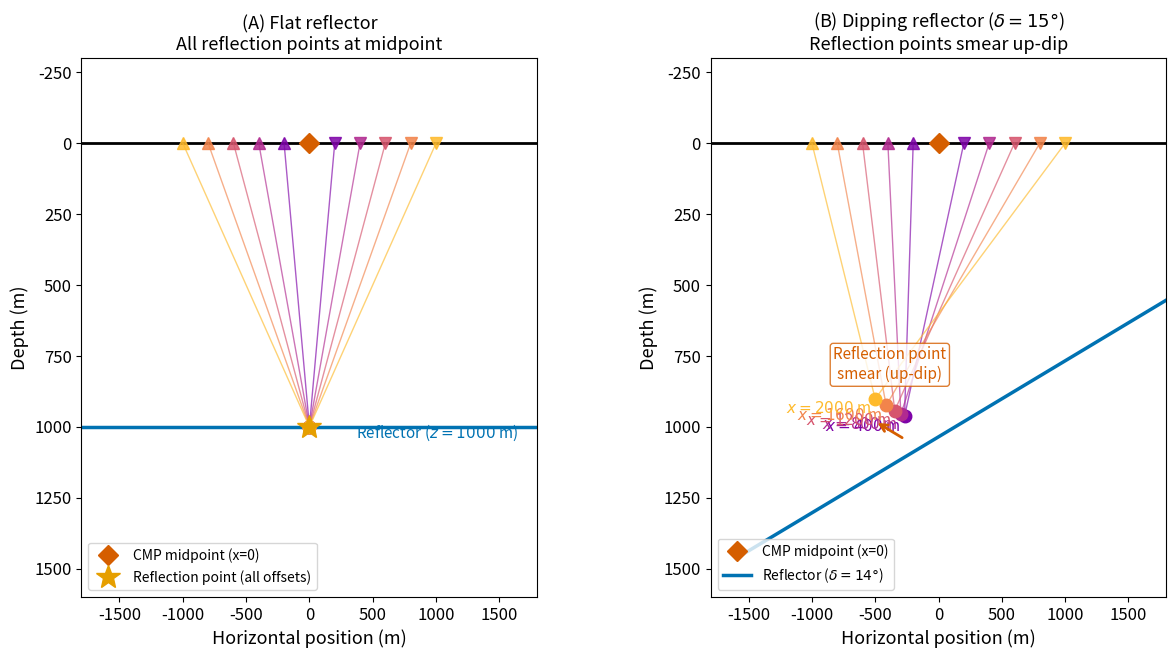

This figure's Python source: (Note: this script raises an exception after producing the figure.)
"""
fig_cmp_dipping_scatter.py

Scientific content:
    For a FLAT horizontal reflector, all traces in a CMP gather share the
    same subsurface reflection point (directly below the midpoint).
    For a DIPPING reflector, the reflection point migrates up-dip as
    offset increases — the reflection points are "smeared" laterally.

    This smear means that a dipping-layer CMP gather does NOT sample a
    single subsurface point. Standard NMO stacking therefore images a
    blurred, laterally averaged zone rather than a single dip point.
    The Dip Moveout (DMO) correction is designed to focus the reflection
    points back to a single location before NMO stacking.

    Panel A: flat reflector — all reflection points at the midpoint x=0.
    Panel B: dipping reflector (delta=15 deg) — reflection points smear
             up-dip as offset increases.

Reproduces scientific content of:
    Hale, D. (1984). Dip-moveout by Fourier transform. Geophysics, 49(6),
    741–751. https://doi.org/10.1190/1.1441702
    Sheriff, R.E. & Geldart, L.P. (1995). Exploration Seismology, 2nd ed.
    Cambridge University Press. Chapter 4.

Output: assets/figures/fig_cmp_dipping_scatter.png
License: CC-BY 4.0 (this script)
"""

import numpy as np
import matplotlib as mpl
import matplotlib.pyplot as plt

mpl.rcParams.update({
    "font.size": 13,
    "axes.titlesize": 14,
    "axes.labelsize": 13,
    "xtick.labelsize": 12,
    "ytick.labelsize": 12,
    "legend.fontsize": 11,
    "figure.dpi": 150,
    "savefig.dpi": 300,
})

BLUE   = "#0072B2"
ORANGE = "#E69F00"
GREEN  = "#009E73"
RED    = "#D55E00"
GRAY   = "#888888"
BLACK  = "#000000"

# ── Model ─────────────────────────────────────────────────────────────────────
V1    = 2000.0
h     = 1000.0          # perpendicular depth at midpoint
delta = np.radians(15)  # dip angle
offsets = np.arange(0, 2201, 400)   # 0, 400, 800, 1200, 1600, 2000 m

def refl_point_flat(x_src, x_rcv, h_flat):
    """Reflection point for flat layer at depth h_flat."""
    x_mid = (x_src + x_rcv) / 2
    return x_mid, h_flat

def refl_point_dip(x_src, x_rcv, h_perp, delta):
    """Reflection point for dipping layer using image-point method.
    Source at x_src = -x/2, receiver at x_rcv = +x/2 (CMP at 0).
    Reflector: z = h_perp/cos(delta) - x*tan(delta).
    Image of source: (xi, zi) = source reflected across the dipping plane.
    """
    # Normal to reflector: n = (-sin(delta), cos(delta)) pointing up
    # Source position: (x_src, 0)
    # Projection of source onto reflector normal:
    # h_s = x_src * (-sin(delta)) + 0 * cos(delta) + h_perp  [signed distance]
    # (using equation of plane: -x sin(delta) + z cos(delta) = h_perp)
    h_s = -x_src * np.sin(delta) + 0 * np.cos(delta)
    # Distance from source to reflector along normal:
    d_s = h_perp - h_s    # perpendicular distance to reflector
    # Image of source:
    xi = x_src + 2 * d_s * (-np.sin(delta))
    zi = 0      + 2 * d_s *   np.cos(delta)
    # Reflection point: on line from image (xi,zi) to receiver (x_rcv, 0)
    # Intersect with reflector: -x sin(delta) + z cos(delta) = h_perp
    # Parameterize: P = (xi,zi) + t*((x_rcv-xi), (0-zi))
    # -[xi + t*(xr-xi)]*sin(delta) + [zi + t*(0-zi)]*cos(delta) = h_perp
    # t*[-(xr-xi)*sin(delta) - zi*cos(delta)] = h_perp - (-xi*sin(delta) + zi*cos(delta))
    num = h_perp - (-xi * np.sin(delta) + zi * np.cos(delta))
    den = -(x_rcv - xi) * np.sin(delta) - zi * np.cos(delta)
    t_param = num / den if abs(den) > 1e-9 else 0.5
    xp = xi + t_param * (x_rcv - xi)
    zp = zi + t_param * (0 - zi)
    return xp, zp

# ── Figure ────────────────────────────────────────────────────────────────────
fig, axes = plt.subplots(1, 2, figsize=(14, 7),
                          gridspec_kw={"wspace": 0.38})
ax_flat, ax_dip = axes

for ax, is_dip, title in [
    (ax_flat, False, "(A) Flat reflector\nAll reflection points at midpoint"),
    (ax_dip,  True,  "(B) Dipping reflector ($\\delta=15°$)\nReflection points smear up-dip"),
]:
    ax.set_xlim(-1800, 1800)
    ax.set_ylim(1600, -300)
    ax.set_xlabel("Horizontal position (m)")
    ax.set_ylabel("Depth (m)")
    ax.set_title(title, fontsize=13)

    # Surface
    ax.axhline(0, color=BLACK, lw=2)

    # CMP midpoint at surface (x=0)
    ax.plot(0, 0, "D", color=RED, ms=10, zorder=6, label="CMP midpoint (x=0)")

    if not is_dip:
        # Flat reflector
        ax.axhline(h, color=BLUE, lw=2.5)
        ax.text(1650, h + 40, f"Reflector ($z={h:.0f}$ m)",
                ha="right", fontsize=11, color=BLUE)
        # All reflection points at (0, h)
        xp_all, zp_all = 0, h
        ax.plot(xp_all, zp_all, "*", color=ORANGE, ms=18, zorder=6,
                label="Reflection point (all offsets)")
    else:
        # Dipping reflector
        h_v = h / np.cos(delta)
        x_ref_line = np.array([-1600, 2000])
        z_ref_line = h_v - x_ref_line * np.tan(delta)
        ax.plot(x_ref_line, z_ref_line, color=BLUE, lw=2.5,
                label=f"Reflector ($\\delta={int(np.degrees(delta))}°$)")

    cmap_offsets = plt.cm.plasma(np.linspace(0.1, 0.85, len(offsets)))

    for oi, x in enumerate(offsets):
        if x == 0:
            continue  # skip zero offset for clarity
        x_src = -x / 2
        x_rcv =  x / 2
        color_o = cmap_offsets[oi]

        if not is_dip:
            xp, zp = refl_point_flat(x_src, x_rcv, h)
        else:
            xp, zp = refl_point_dip(x_src, x_rcv, h, delta)

        # Source and receiver
        ax.plot(x_src, 0, "^", color=color_o, ms=8, zorder=4, alpha=0.85)
        ax.plot(x_rcv, 0, "v", color=color_o, ms=8, zorder=4, alpha=0.85)

        # Ray paths
        ax.plot([x_src, xp, x_rcv], [0, zp, 0],
                color=color_o, lw=1.0, alpha=0.65)

        # Reflection point
        ax.plot(xp, zp, "o", color=color_o, ms=9, zorder=5)
        if is_dip:
            ax.text(xp - 30, zp + 50,
                    f"$x={x:.0f}$ m", ha="right", fontsize=11,
                    color=color_o)

    # Smear arrow for dipping case
    if is_dip:
        # Compute first and last reflection points
        x_last = offsets[-1]
        xp1, zp1 = refl_point_dip(-offsets[1]/2,  offsets[1]/2,  h, delta)
        xpN, zpN = refl_point_dip(-x_last/2,        x_last/2,       h, delta)
        ax.annotate("", xy=(xpN, zpN + 80), xytext=(xp1, zp1 + 80),
                    arrowprops=dict(arrowstyle="->", color=RED, lw=2.0))
        ax.text((xp1 + xpN)/2, (zp1 + zpN)/2 - 100,
                "Reflection point\nsmear (up-dip)",
                ha="center", fontsize=11, color=RED,
                bbox=dict(boxstyle="round,pad=0.2", fc="white", ec=RED, alpha=0.8))

    ax.legend(loc="lower left", fontsize=10)

fig.tight_layout()
fig.savefig("assets/figures/fig_cmp_dipping_scatter.png",
            dpi=300, bbox_inches="tight")
print("Saved: assets/figures/fig_cmp_dipping_scatter.png")

if __name__ == "__main__":
    plt.show()
